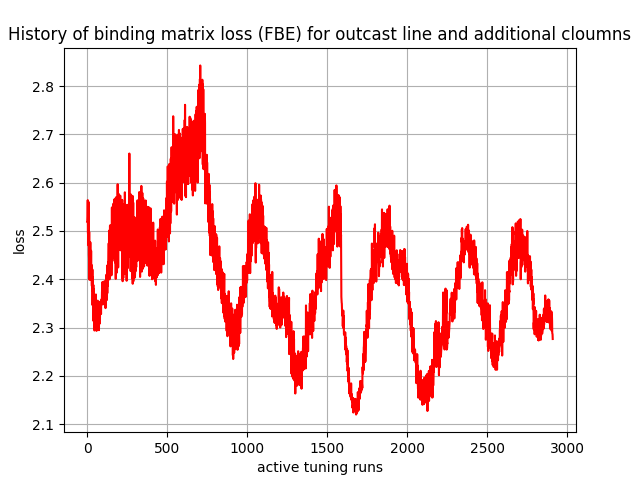

Source data for this figure (header and first rows):
, 0
0, 2.519
1, 2.52
2, 2.529
3, 2.564
4, 2.495
5, 2.495
6, 2.527
7, 2.47
8, 2.473
9, 2.56
10, 2.45
11, 2.444
12, 2.498
13, 2.422
14, 2.399
15, 2.424
16, 2.469
17, 2.415
18, 2.4
19, 2.477
20, 2.41
21, 2.4
22, 2.426
23, 2.419
24, 2.459
25, 2.412
26, 2.406
27, 2.43
28, 2.391
29, 2.386
30, 2.406
31, 2.377
32, 2.42
33, 2.346
34, 2.366
35, 2.388
36, 2.349
37, 2.353
38, 2.388
39, 2.314
40, 2.338
41, 2.379
42, 2.325
43, 2.326
44, 2.347
45, 2.294
46, 2.301
47, 2.331
48, 2.312
49, 2.319
50, 2.321
51, 2.345
52, 2.323
53, 2.317
54, 2.369
55, 2.312
56, 2.344
57, 2.339
58, 2.293
59, 2.321
... 2,850 more rows
